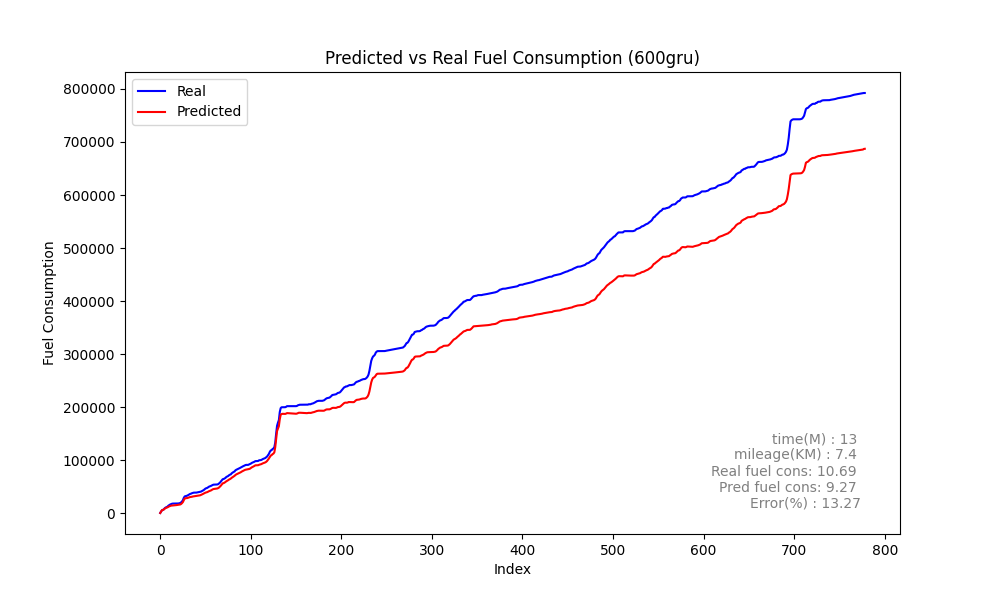

Values plotted in this chart, from the file beside it:
Speed, Actual, Predicted_sum, Predicted, rate, MAE, MSE, MAPE
12, 926.3, 938.2, 938.2, 926.3, 237.6, 126290, 54.72
14, 3869, 3725, 2786, 2943, 237.6, 126290, 54.72
22, 6158, 6424, 2700, 2289, 237.6, 126290, 54.72
27, 6844, 6708, 284, 686.5, 237.6, 126290, 54.72
26, 7920, 7586, 877.4, 1075, 237.6, 126290, 54.72
27, 9997, 9079, 1493, 2077, 237.6, 126290, 54.72
30, 11209, 10271, 1193, 1213, 237.6, 126290, 54.72
32, 12037, 10914, 642.3, 827.6, 237.6, 126290, 54.72
32, 12932, 11593, 678.9, 894.7, 237.6, 126290, 54.72
32, 14703, 12562, 969.6, 1772, 237.6, 126290, 54.72
33, 15836, 13528, 965.5, 1133, 237.6, 126290, 54.72
34, 16949, 14227, 699.6, 1113, 237.6, 126290, 54.72
34, 17664, 14788, 560.4, 714.9, 237.6, 126290, 54.72
34, 18383, 15024, 236.3, 718.9, 237.6, 126290, 54.72
33, 18680, 15134, 110.1, 296.3, 237.6, 126290, 54.72
31, 18680, 15266, 132.1, 0.0, 237.6, 126290, 54.72
29, 18680, 15433, 167.1, 0.0, 237.6, 126290, 54.72
27, 18680, 15640, 207, 0.0, 237.6, 126290, 54.72
25, 18680, 15858, 217.3, 0.0, 237.6, 126290, 54.72
20, 18680, 16089, 231.8, 0.0, 237.6, 126290, 54.72
16, 18876, 16293, 203.3, 196.2, 237.6, 126290, 54.72
12, 19243, 16529, 236.9, 367.4, 237.6, 126290, 54.72
11, 19710, 16969, 439.4, 466.7, 237.6, 126290, 54.72
11, 20823, 17823, 853.9, 1113, 237.6, 126290, 54.72
13, 22524, 19423, 1601, 1701, 237.6, 126290, 54.72
18, 25013, 21431, 2008, 2489, 237.6, 126290, 54.72
23, 29354, 25057, 3626, 4341, 237.6, 126290, 54.72
31, 32204, 28409, 3352, 2850, 237.6, 126290, 54.72
36, 32601, 28788, 378.5, 396.7, 237.6, 126290, 54.72
36, 33182, 28931, 143.6, 581.0, 237.6, 126290, 54.72
34, 33790, 29149, 218.2, 608, 237.6, 126290, 54.72
32, 34761, 29743, 593.9, 971.2, 237.6, 126290, 54.72
32, 35911, 30467, 723.6, 1150, 237.6, 126290, 54.72
32, 36874, 31015, 547.8, 963.2, 237.6, 126290, 54.72
32, 37341, 31206, 191.6, 466.6, 237.6, 126290, 54.72
30, 38205, 31505, 299.2, 864.7, 237.6, 126290, 54.72
29, 38761, 32030, 524.8, 555.8, 237.6, 126290, 54.72
29, 39259, 32285, 254.8, 498.2, 237.6, 126290, 54.72
27, 39330, 32537, 252.2, 70.33, 237.6, 126290, 54.72
23, 39330, 32823, 285.7, 0.0, 237.6, 126290, 54.72
18, 39400, 33122, 298.8, 70.06, 237.6, 126290, 54.72
13, 39766, 33416, 294.5, 366.7, 237.6, 126290, 54.72
11, 40092, 33666, 249.5, 325.6, 237.6, 126290, 54.72
8, 40415, 33916, 249.8, 323.1, 237.6, 126290, 54.72
6, 40762, 34260, 343.9, 347.2, 237.6, 126290, 54.72
5, 41211, 34938, 678.7, 448.9, 237.6, 126290, 54.72
7, 42114, 35771, 832.7, 902.6, 237.6, 126290, 54.72
10, 43162, 36680, 909.4, 1048, 237.6, 126290, 54.72
13, 44099, 37502, 821.2, 936.6, 237.6, 126290, 54.72
15, 45587, 38412, 910.6, 1488, 237.6, 126290, 54.72
17, 47028, 39311, 898.9, 1441, 237.6, 126290, 54.72
19, 47572, 39804, 493.1, 543.3, 237.6, 126290, 54.72
18, 48318, 40316, 511.9, 746.7, 237.6, 126290, 54.72
17, 49505, 41321, 1005, 1187, 237.6, 126290, 54.72
19, 50669, 42134, 812.9, 1163, 237.6, 126290, 54.72
20, 51213, 42752, 618.1, 544.8, 237.6, 126290, 54.72
20, 51950, 43404, 651.1, 736.5, 237.6, 126290, 54.72
20, 52985, 44472, 1069, 1035, 237.6, 126290, 54.72
22, 53794, 45538, 1066, 809.0, 237.6, 126290, 54.72
24, 54346, 46108, 569.9, 552.7, 237.6, 126290, 54.72
... 719 more rows
